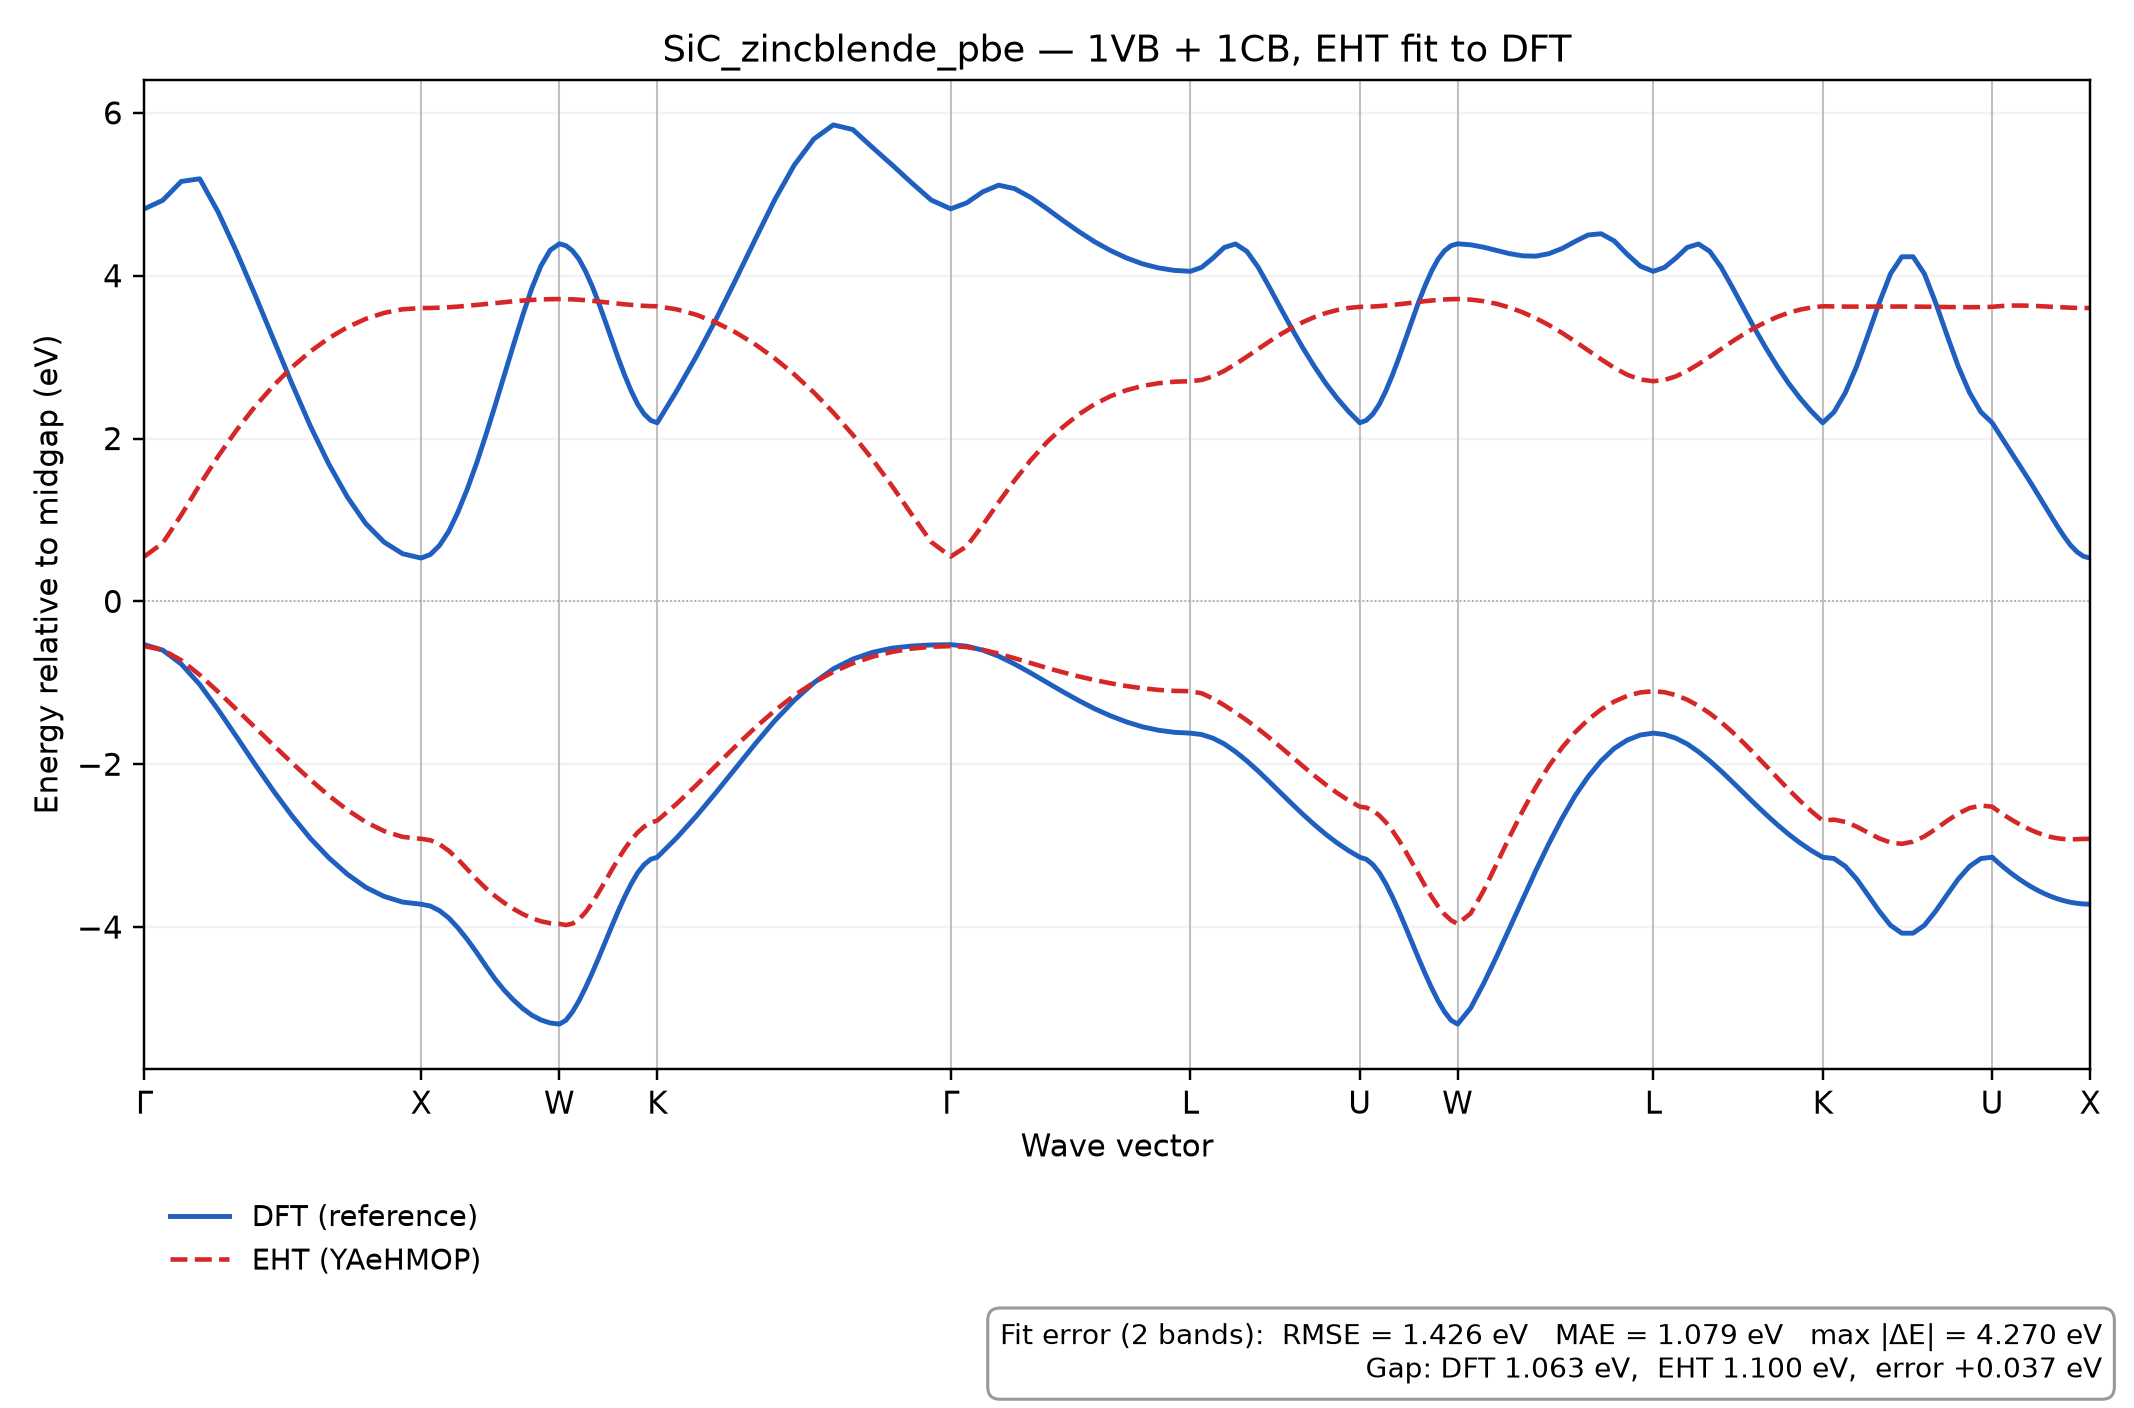

Source data for this figure (header and first rows):
k, REF_band_1, REF_band_2, EHT_band_1, EHT_band_2
0.0, -0.5317, 4.821, -0.5502, 0.5501
0.009481, -0.5996, 4.926, -0.5965, 0.7169
0.01896, -0.7701, 5.157, -0.7234, 1.06
0.02844, -1.021, 5.19, -0.9033, 1.431
0.03792, -1.331, 4.781, -1.11, 1.782
0.04741, -1.664, 4.292, -1.328, 2.103
0.05689, -2.002, 3.765, -1.548, 2.393
0.06637, -2.328, 3.217, -1.767, 2.65
0.07585, -2.634, 2.674, -1.983, 2.875
0.08533, -2.911, 2.153, -2.191, 3.069
0.09481, -3.149, 1.686, -2.386, 3.233
0.1043, -3.351, 1.283, -2.561, 3.366
0.1138, -3.512, 0.9552, -2.709, 3.469
0.1233, -3.624, 0.7267, -2.822, 3.543
0.1327, -3.694, 0.585, -2.893, 3.587
0.1422, -3.72, 0.5317, -2.917, 3.602
0.147, -3.742, 0.5746, -2.934, 3.603
0.1517, -3.799, 0.6862, -2.983, 3.607
0.1564, -3.888, 0.86, -3.063, 3.613
0.1612, -4.01, 1.097, -3.168, 3.62
0.1659, -4.151, 1.376, -3.288, 3.63
0.1707, -4.308, 1.689, -3.41, 3.64
0.1754, -4.474, 2.033, -3.521, 3.651
0.1801, -4.635, 2.395, -3.617, 3.663
0.1849, -4.774, 2.767, -3.701, 3.674
0.1896, -4.895, 3.141, -3.776, 3.685
0.1944, -4.998, 3.505, -3.839, 3.694
0.1991, -5.082, 3.843, -3.891, 3.702
0.2038, -5.141, 4.12, -3.929, 3.708
0.2086, -5.178, 4.313, -3.953, 3.711
0.2133, -5.192, 4.391, -3.961, 3.713
0.2167, -5.145, 4.369, -3.976, 3.712
0.22, -5.042, 4.306, -3.958, 3.709
0.2234, -4.906, 4.203, -3.905, 3.705
0.2267, -4.745, 4.055, -3.819, 3.699
0.2301, -4.569, 3.875, -3.706, 3.691
0.2334, -4.383, 3.671, -3.577, 3.683
0.2368, -4.19, 3.447, -3.44, 3.674
0.2401, -3.996, 3.218, -3.301, 3.665
0.2435, -3.807, 2.991, -3.166, 3.656
0.2468, -3.63, 2.778, -3.042, 3.648
0.2502, -3.47, 2.585, -2.931, 3.641
0.2535, -3.334, 2.421, -2.839, 3.634
0.2569, -3.233, 2.3, -2.767, 3.629
0.2603, -3.168, 2.223, -2.718, 3.626
0.2636, -3.143, 2.193, -2.693, 3.624
0.2737, -2.903, 2.587, -2.484, 3.586
0.2837, -2.636, 3.01, -2.256, 3.52
0.2938, -2.349, 3.462, -2.018, 3.425
0.3038, -2.05, 3.945, -1.78, 3.304
0.3139, -1.753, 4.441, -1.553, 3.157
0.3239, -1.469, 4.929, -1.343, 2.985
0.334, -1.216, 5.357, -1.157, 2.789
0.3441, -1.001, 5.677, -0.9978, 2.566
0.3541, -0.8291, 5.852, -0.866, 2.318
0.3642, -0.7087, 5.794, -0.7607, 2.044
0.3742, -0.6264, 5.575, -0.6798, 1.744
0.3843, -0.5747, 5.361, -0.6207, 1.418
0.3943, -0.5487, 5.141, -0.5807, 1.07
0.4044, -0.5359, 4.929, -0.5577, 0.7296
... 106 more rows
